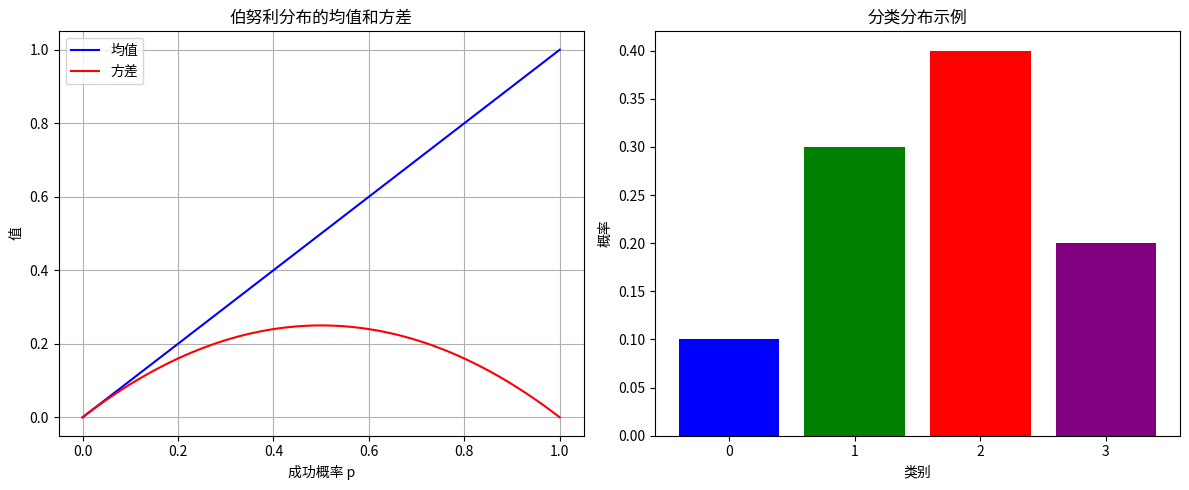

The script that saved this image: (Note: this script raises an exception after producing the figure.)
#!/usr/bin/env python3
# -*- coding: utf-8 -*-
"""
知识点1：生成模型基础与概率分布

这个文件包含生成模型的基础概念和基本概率分布的实现，包括：
1. 生成模型的基本概念
2. 伯努利分布
3. 分类分布
4. 联合分布与条件独立性
5. 链式法则与贝叶斯法则
"""

import numpy as np
import matplotlib.pyplot as plt

class BernoulliDistribution:
    """
    伯努利分布类，用于二值随机变量
    """
    def __init__(self, p):
        """
        初始化伯努利分布
        
        参数:
            p: 成功概率 (0 <= p <= 1)
        """
        if not 0 <= p <= 1:
            raise ValueError("概率p必须在[0, 1]范围内")
        self.p = p
    
    def pmf(self, x):
        """
        计算概率质量函数
        
        参数:
            x: 随机变量值 (0 或 1)
        
        返回:
            概率值
        """
        if x not in [0, 1]:
            raise ValueError("伯努利分布的输入必须是0或1")
        return self.p ** x * (1 - self.p) ** (1 - x)
    
    def sample(self, size=1):
        """
        从伯努利分布采样
        
        参数:
            size: 采样数量
        
        返回:
            采样结果数组
        """
        return np.random.binomial(1, self.p, size)
    
    def mean(self):
        """
        计算均值
        """
        return self.p
    
    def variance(self):
        """
        计算方差
        """
        return self.p * (1 - self.p)


class CategoricalDistribution:
    """
    分类分布类，用于多类别随机变量
    """
    def __init__(self, p):
        """
        初始化分类分布
        
        参数:
            p: 概率数组，必须满足所有元素非负且和为1
        """
        p = np.array(p)
        if not np.all(p >= 0):
            raise ValueError("概率必须非负")
        if not np.isclose(np.sum(p), 1.0):
            raise ValueError("概率和必须为1")
        self.p = p
        self.K = len(p)  # 类别数
    
    def pmf(self, x):
        """
        计算概率质量函数
        
        参数:
            x: 随机变量值 (0 到 K-1)
        
        返回:
            概率值
        """
        if x < 0 or x >= self.K:
            raise ValueError(f"分类分布的输入必须在[0, {self.K-1}]范围内")
        return self.p[x]
    
    def sample(self, size=1):
        """
        从分类分布采样
        
        参数:
            size: 采样数量
        
        返回:
            采样结果数组
        """
        return np.random.choice(self.K, size, p=self.p)
    
    def mean(self):
        """
        计算均值
        """
        return np.sum(np.arange(self.K) * self.p)
    
    def variance(self):
        """
        计算方差
        """
        mean = self.mean()
        return np.sum((np.arange(self.K) - mean) ** 2 * self.p)


def joint_distribution_example():
    """
    联合分布示例：两个独立伯努利变量的联合分布
    """
    # 创建两个独立的伯努利分布
    bern1 = BernoulliDistribution(0.6)
    bern2 = BernoulliDistribution(0.3)
    
    print("两个独立伯努利变量的联合分布:")
    print("x1 | x2 | P(x1, x2)")
    print("--------------------")
    
    for x1 in [0, 1]:
        for x2 in [0, 1]:
            # 由于独立性，联合概率等于边缘概率的乘积
            p_joint = bern1.pmf(x1) * bern2.pmf(x2)
            print(f"{x1}  | {x2}  | {p_joint:.4f}")


def chain_rule_example():
    """
    链式法则示例
    """
    # 假设有三个变量x1, x2, x3，其中x2依赖x1，x3依赖x1和x2
    print("\n链式法则示例:")
    
    # P(x1)
    p_x1 = {0: 0.6, 1: 0.4}
    
    # P(x2 | x1)
    p_x2_given_x1 = {
        0: {0: 0.7, 1: 0.3},
        1: {0: 0.2, 1: 0.8}
    }
    
    # P(x3 | x1, x2)
    p_x3_given_x1x2 = {
        (0, 0): {0: 0.9, 1: 0.1},
        (0, 1): {0: 0.6, 1: 0.4},
        (1, 0): {0: 0.5, 1: 0.5},
        (1, 1): {0: 0.3, 1: 0.7}
    }
    
    # 计算联合概率P(x1=0, x2=1, x3=1)
    p_joint = p_x1[0] * p_x2_given_x1[0][1] * p_x3_given_x1x2[(0, 1)][1]
    print(f"P(x1=0, x2=1, x3=1) = P(x1=0) * P(x2=1|x1=0) * P(x3=1|x1=0,x2=1)")
    print(f"                      = {p_x1[0]} * {p_x2_given_x1[0][1]} * {p_x3_given_x1x2[(0, 1)][1]}")
    print(f"                      = {p_joint:.4f}")


def bayes_rule_example():
    """
    贝叶斯法则示例
    """
    print("\n贝叶斯法则示例:")
    
    # 假设有两个类别：垃圾邮件(1)和正常邮件(0)
    # 先验概率
    p_spam = 0.2
    p_not_spam = 1 - p_spam
    
    # 条件概率：邮件包含单词"免费"的概率
    p_free_given_spam = 0.9
    p_free_given_not_spam = 0.1
    
    # 计算后验概率：包含"免费"的邮件是垃圾邮件的概率
    p_spam_given_free = (p_free_given_spam * p_spam) / \
                       (p_free_given_spam * p_spam + p_free_given_not_spam * p_not_spam)
    
    print(f"先验概率 P(垃圾邮件) = {p_spam:.2f}")
    print(f"条件概率 P(包含'免费'|垃圾邮件) = {p_free_given_spam:.2f}")
    print(f"条件概率 P(包含'免费'|正常邮件) = {p_free_given_not_spam:.2f}")
    print(f"后验概率 P(垃圾邮件|包含'免费') = {p_spam_given_free:.4f}")


def visualize_distributions():
    """
    可视化伯努利分布和分类分布
    """
    # 伯努利分布
    fig, (ax1, ax2) = plt.subplots(1, 2, figsize=(12, 5))
    
    p_values = np.linspace(0, 1, 100)
    means = [BernoulliDistribution(p).mean() for p in p_values]
    variances = [BernoulliDistribution(p).variance() for p in p_values]
    
    ax1.plot(p_values, means, label='均值', color='blue')
    ax1.plot(p_values, variances, label='方差', color='red')
    ax1.set_xlabel('成功概率 p')
    ax1.set_ylabel('值')
    ax1.set_title('伯努利分布的均值和方差')
    ax1.legend()
    ax1.grid(True)
    
    # 分类分布示例
    categories = [0, 1, 2, 3]
    probabilities = [0.1, 0.3, 0.4, 0.2]
    cat_dist = CategoricalDistribution(probabilities)
    
    ax2.bar(categories, probabilities, color=['blue', 'green', 'red', 'purple'])
    ax2.set_xlabel('类别')
    ax2.set_ylabel('概率')
    ax2.set_title('分类分布示例')
    ax2.set_xticks(categories)
    
    plt.tight_layout()
    plt.savefig('figure/bernoulli_categorical_distributions.png')
    print("\n分布可视化已保存到 figure/bernoulli_categorical_distributions.png")


if __name__ == "__main__":
    print("===== 生成模型基础与概率分布 =====")
    
    # 测试伯努利分布
    print("\n1. 伯努利分布测试:")
    bern = BernoulliDistribution(0.6)
    print(f"P(X=1) = {bern.pmf(1):.4f}")
    print(f"P(X=0) = {bern.pmf(0):.4f}")
    print(f"采样10次: {bern.sample(10)}")
    
    # 测试分类分布
    print("\n2. 分类分布测试:")
    cat = CategoricalDistribution([0.1, 0.3, 0.4, 0.2])
    print(f"P(X=2) = {cat.pmf(2):.4f}")
    print(f"均值: {cat.mean():.4f}")
    print(f"方差: {cat.variance():.4f}")
    print(f"采样10次: {cat.sample(10)}")
    
    # 展示联合分布
    joint_distribution_example()
    
    # 展示链式法则
    chain_rule_example()
    
    # 展示贝叶斯法则
    bayes_rule_example()
    
    # 可视化分布
    visualize_distributions()
